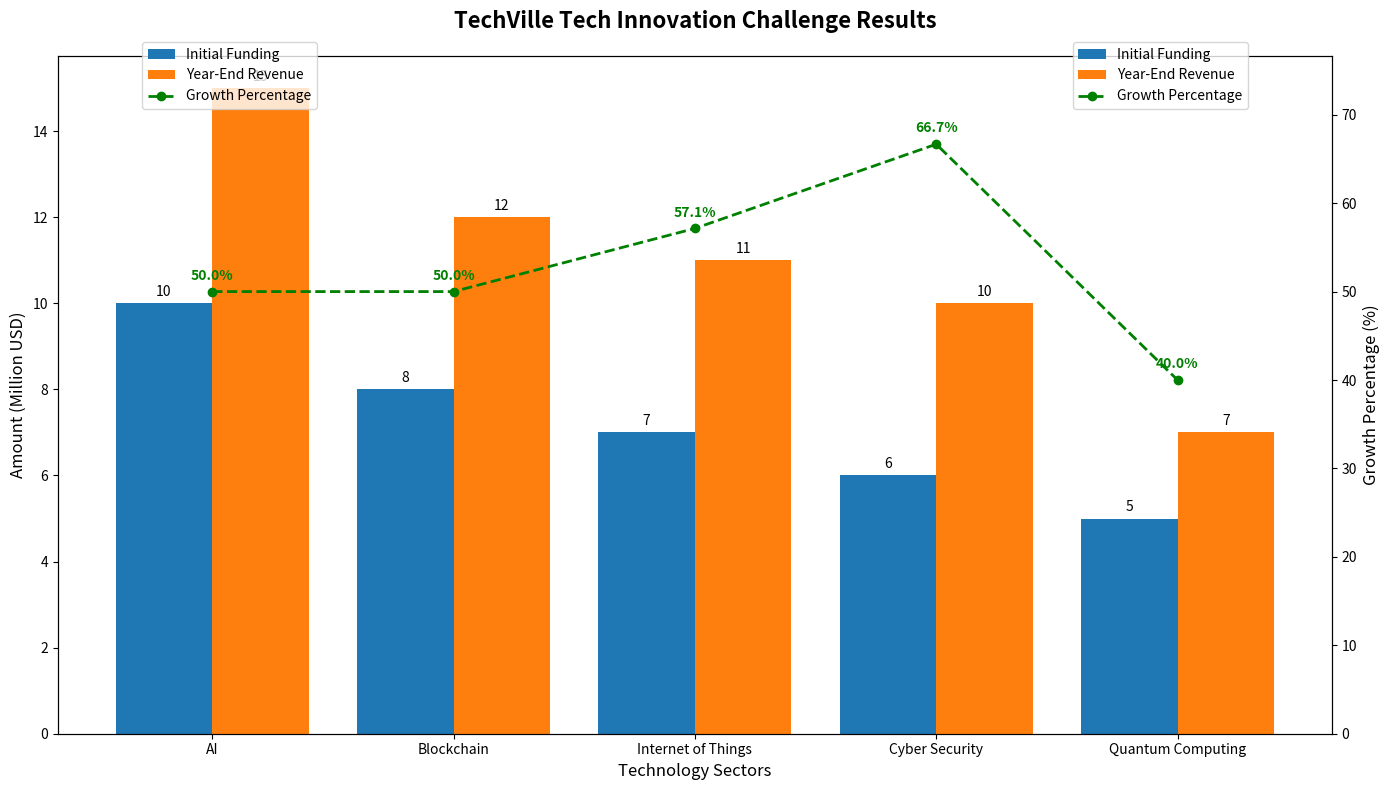

Python code for this plot:
import matplotlib.pyplot as plt
import numpy as np

# Backstory:
# The city of "TechVille" launched a tech innovation challenge to foster startups in various technology sectors. 
# Each sector received different amounts of initial funding, and the challenge aimed to see which sectors could
# achieve the highest growth percentage in their revenue within the first year.

# Technology sectors and their initial funding amounts (in million USD)
sectors = ["AI", "Blockchain", "Internet of Things", "Cyber Security", "Quantum Computing"]
initial_funding = [10, 8, 7, 6, 5]

# Year-end revenue for each sector (in million USD)
year_end_revenue = [15, 12, 11, 10, 7]

# Calculate percentage growth
growth_percentage = [(rev - init) / init * 100 for init, rev in zip(initial_funding, year_end_revenue)]

# Creating the bar chart to show the final results of the challenge
fig, ax = plt.subplots(figsize=(14, 8))

# Plot the initial funding
bars_initial = ax.bar(np.arange(len(sectors)) - 0.2, initial_funding, width=0.4, label='Initial Funding', color='#1f77b4')

# Plot the year-end revenue
bars_revenue = ax.bar(np.arange(len(sectors)) + 0.2, year_end_revenue, width=0.4, label='Year-End Revenue', color='#ff7f0e')

# Title and axis labels
ax.set_title('TechVille Tech Innovation Challenge Results', fontsize=16, fontweight='bold', pad=20)
ax.set_xlabel('Technology Sectors', fontsize=12)
ax.set_ylabel('Amount (Million USD)', fontsize=12)
ax.set_xticks(np.arange(len(sectors)))
ax.set_xticklabels(sectors)

# Labeling each bar with the respective values
ax.bar_label(bars_initial, padding=3, fontsize=10)
ax.bar_label(bars_revenue, padding=3, fontsize=10)

# Adding a line plot for growth percentage
ax2 = ax.twinx()
ax2.plot(np.arange(len(sectors)), growth_percentage, color='green', marker='o', linestyle='--', linewidth=2, label='Growth Percentage')
ax2.set_ylabel('Growth Percentage (%)', fontsize=12)
ax2.set_ylim(0, max(growth_percentage) + 10)

# Annotate the growth percentage values
for i, gp in enumerate(growth_percentage):
    ax2.text(i, gp + 1, f'{gp:.1f}%', ha='center', va='bottom', color='green', fontsize=10, fontweight='bold')

# Legends
fig.legend(loc='upper left', bbox_to_anchor=(0.1, 0.95), fontsize=10)
fig.legend(loc='upper right', bbox_to_anchor=(0.9, 0.95), fontsize=10)

# Layout adjustments
plt.tight_layout()
plt.show()
